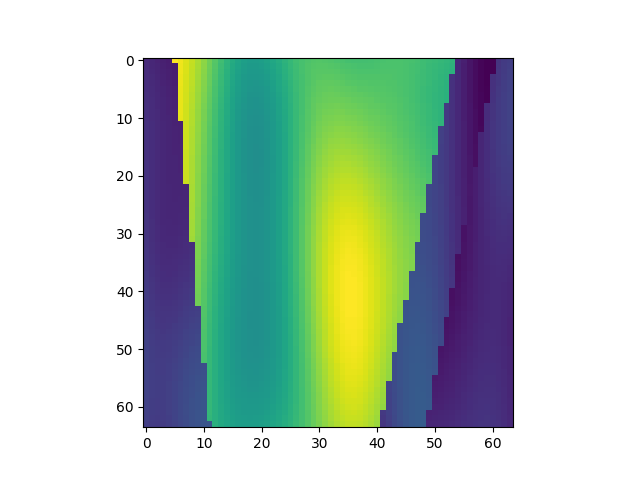

Data behind this chart, as committed beside it:
, x, y, z, IC
768, 1, 13, 1, 1.7
769, 1, 13, 2, 1.676
770, 1, 13, 3, 1.652
771, 1, 13, 4, 1.628
772, 1, 13, 5, 1.606
773, 1, 13, 6, 3.81
774, 1, 13, 7, 3.755
775, 1, 13, 8, 3.685
776, 1, 13, 9, 3.602
777, 1, 13, 10, 3.506
778, 1, 13, 11, 3.402
779, 1, 13, 12, 3.292
780, 1, 13, 13, 3.18
781, 1, 13, 14, 3.072
782, 1, 13, 15, 2.972
783, 1, 13, 16, 2.886
784, 1, 13, 17, 2.816
785, 1, 13, 18, 2.767
786, 1, 13, 19, 2.741
787, 1, 13, 20, 2.737
788, 1, 13, 21, 2.755
789, 1, 13, 22, 2.79
790, 1, 13, 23, 2.84
791, 1, 13, 24, 2.898
792, 1, 13, 25, 2.96
793, 1, 13, 26, 3.019
794, 1, 13, 27, 3.072
795, 1, 13, 28, 3.115
796, 1, 13, 29, 3.146
797, 1, 13, 30, 3.163
798, 1, 13, 31, 3.168
799, 1, 13, 32, 3.163
800, 1, 13, 33, 3.151
801, 1, 13, 34, 3.136
802, 1, 13, 35, 3.12
803, 1, 13, 36, 3.107
804, 1, 13, 37, 3.098
805, 1, 13, 38, 3.095
806, 1, 13, 39, 3.097
807, 1, 13, 40, 3.103
808, 1, 13, 41, 3.112
809, 1, 13, 42, 3.121
810, 1, 13, 43, 3.129
811, 1, 13, 44, 3.132
812, 1, 13, 45, 3.13
813, 1, 13, 46, 3.122
814, 1, 13, 47, 3.109
815, 1, 13, 48, 3.091
816, 1, 13, 49, 3.07
817, 1, 13, 50, 3.049
818, 1, 13, 51, 3.027
819, 1, 13, 52, 3.008
820, 1, 13, 53, 2.992
821, 1, 13, 54, 2.978
822, 1, 13, 55, 1.689
823, 1, 13, 56, 1.619
824, 1, 13, 57, 1.553
825, 1, 13, 58, 1.495
826, 1, 13, 59, 1.45
827, 1, 13, 60, 1.422
... 4,036 more rows
